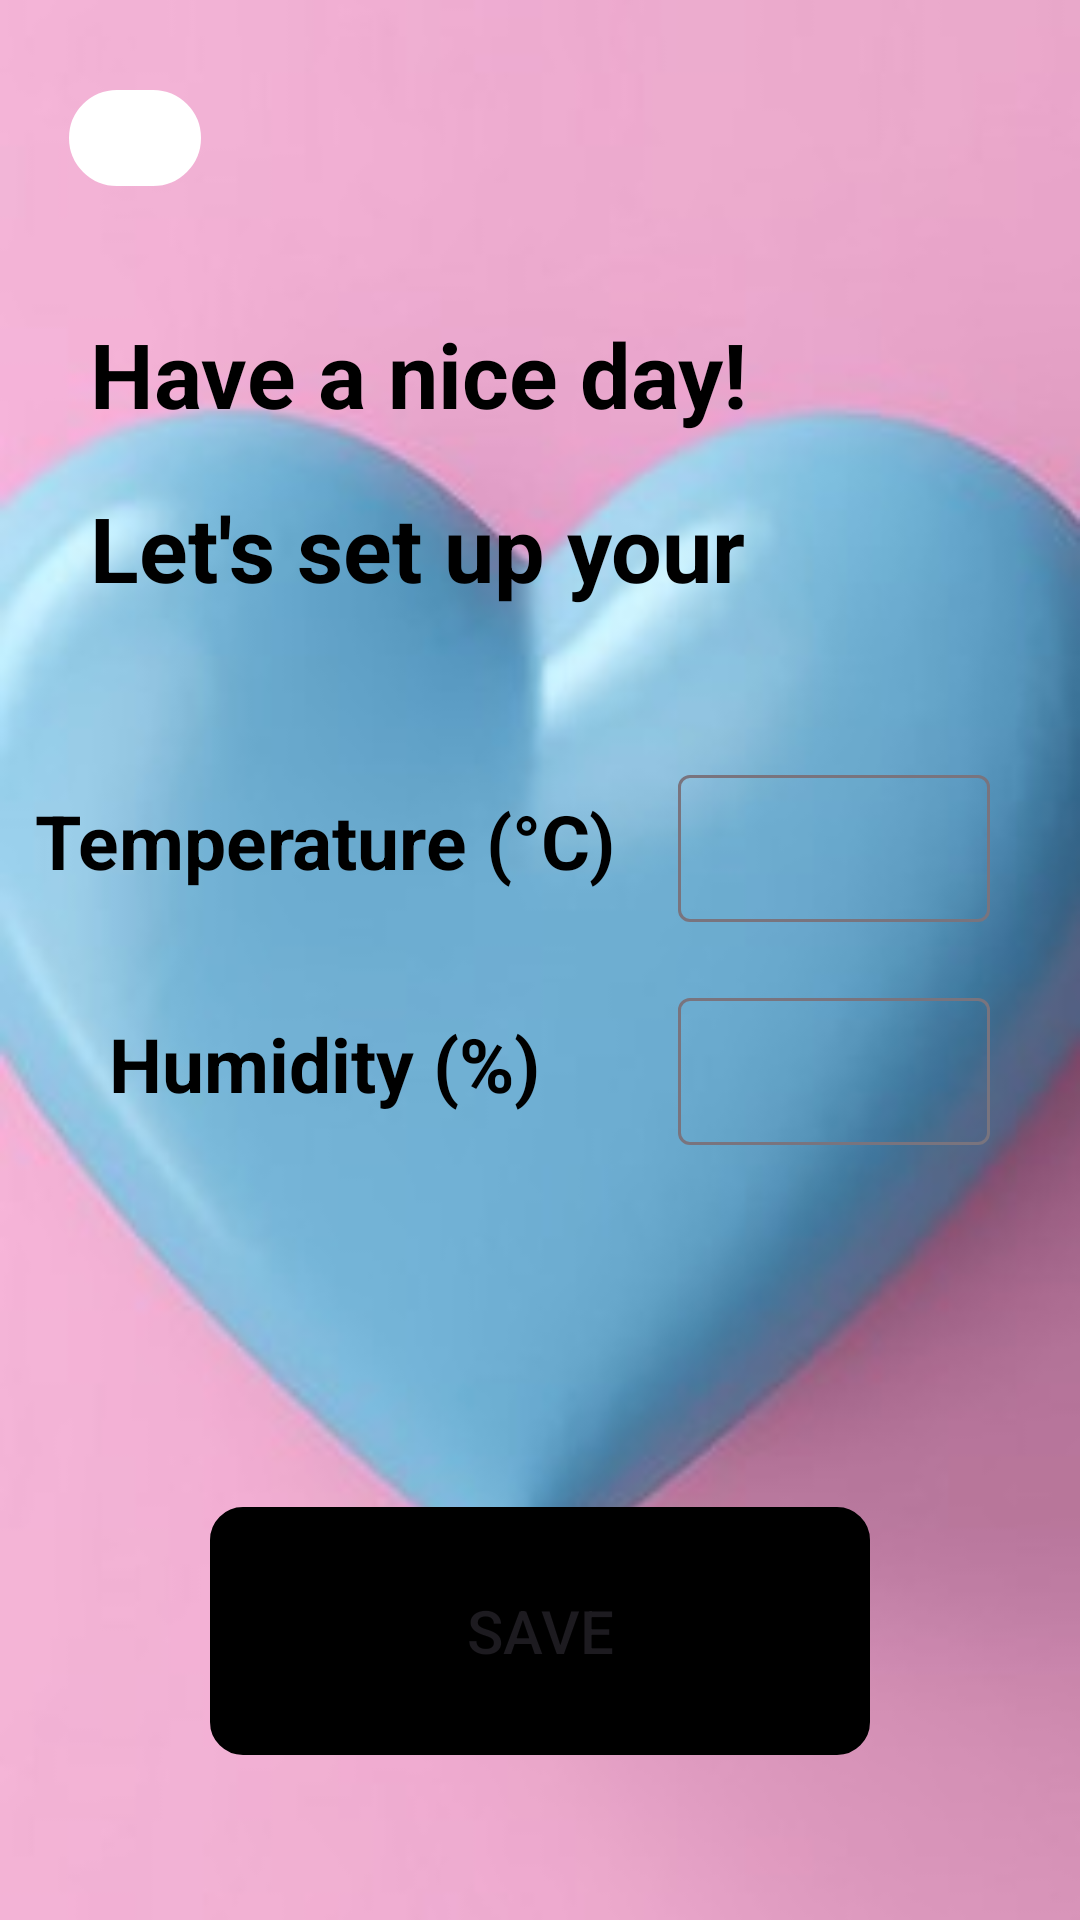

Layout XML and referenced resources for this Android screen:
<!-- AndroidManifest.xml: application theme Theme.Material3.Light -->
<!-- res/layout/settings.xml -->
<?xml version="1.0" encoding="utf-8"?>
<LinearLayout xmlns:android="http://schemas.android.com/apk/res/android"
    xmlns:app="http://schemas.android.com/apk/res-auto"
    xmlns:tools="http://schemas.android.com/tools"
    android:layout_width="match_parent"
    android:layout_height="match_parent"
    android:background="@drawable/background1"
    tools:context=".Setting"
    android:orientation="vertical"
    android:gravity="center">

    
    <LinearLayout
        android:layout_width="match_parent"
        android:layout_height="0dp"
        android:layout_weight="10"
        android:orientation="horizontal">
        <LinearLayout
            android:layout_width="match_parent"
            android:layout_height="match_parent"
            android:background="@drawable/white_rounded"
            android:gravity="center"
            android:layout_marginTop="30dp"
            android:layout_marginLeft="23dp"
            android:layout_marginRight="23dp"
            android:layout_weight="6">
            <Button
                android:id="@+id/mainNow"
                android:layout_width="50dp"
                android:layout_height="50dp"
                android:background="@android:color/transparent"
                android:drawableLeft="@drawable/back" />
        </LinearLayout>
        <LinearLayout
            android:layout_width="match_parent"
            android:layout_height="match_parent"
            android:layout_weight="2">
        </LinearLayout>
    </LinearLayout>

    
    <LinearLayout
        android:layout_width="match_parent"
        android:layout_height="0dp"
        android:layout_weight="26"
        android:layout_marginTop="20dp"
        android:orientation="vertical">
        <LinearLayout
            android:layout_width="match_parent"
            android:layout_height="0dp"
            android:layout_weight="1"
            android:gravity="center">
            <TextView
                android:layout_width="match_parent"
                android:layout_height="match_parent"
                android:layout_weight="1"
                android:text="Have a nice day!"
                android:textSize="30dp"
                android:textColor="#000000"
                android:textStyle="bold"
                android:gravity="left"
                android:layout_marginTop="15dp"
                android:layout_marginLeft="30dp"></TextView>
        </LinearLayout>
        <LinearLayout
            android:layout_width="match_parent"
            android:layout_height="0dp"
            android:layout_weight="1">
            <TextView
                android:layout_width="match_parent"
                android:layout_height="match_parent"
                android:layout_weight="1"
                android:text="Let's set up your"
                android:textSize="30dp"
                android:textColor="#000000"
                android:textStyle="bold"
                android:gravity="left"
                android:layout_marginLeft="30dp"></TextView>
        </LinearLayout>
    </LinearLayout>

    
    <LinearLayout
        android:layout_width="match_parent"
        android:layout_height="0dp"
        android:layout_weight="12"
        android:orientation="horizontal">
        <LinearLayout
            android:layout_width="match_parent"
            android:layout_height="match_parent"
            android:layout_weight="2">
            <TextView
                android:layout_width="match_parent"
                android:layout_height="match_parent"
                android:layout_weight="1"
                android:text="Temperature (°C)"
                android:textSize="25dp"
                android:textColor="#000000"
                android:textStyle="bold"
                android:gravity="center"></TextView>
        </LinearLayout>
        
        <LinearLayout
            android:layout_width="match_parent"
            android:layout_height="match_parent"
            android:layout_weight="3"
            android:gravity="center">
            <com.google.android.material.textfield.TextInputLayout
                android:id="@+id/tempSet"
                android:layout_width="match_parent"
                android:layout_height="match_parent"
                android:layout_marginLeft="10dp"
                android:layout_marginTop="10dp"
                android:layout_marginRight="30dp"
                android:layout_marginBottom="10dp">
                <com.google.android.material.textfield.TextInputEditText
                    android:id="@+id/temperatureEditText"
                    android:layout_width="match_parent"
                    android:layout_height="wrap_content" />
            </com.google.android.material.textfield.TextInputLayout>
        </LinearLayout>

    </LinearLayout>

    
    <LinearLayout
        android:layout_width="match_parent"
        android:layout_height="0dp"
        android:layout_weight="12"
        android:orientation="horizontal">
        <LinearLayout
            android:layout_width="match_parent"
            android:layout_height="match_parent"
            android:layout_weight="2">
            <TextView
                android:layout_width="match_parent"
                android:layout_height="match_parent"
                android:layout_weight="1"
                android:text="Humidity (%)"
                android:textSize="25dp"
                android:textColor="#000000"
                android:textStyle="bold"
                android:gravity="center"></TextView>
        </LinearLayout>
        
        <LinearLayout
            android:layout_width="match_parent"
            android:layout_height="match_parent"
            android:layout_weight="3"
            android:gravity="center">

            <com.google.android.material.textfield.TextInputLayout
                android:id="@+id/humiSet"
                android:layout_width="match_parent"
                android:layout_height="match_parent"
                android:layout_marginLeft="10dp"
                android:layout_marginTop="10dp"
                android:layout_marginRight="30dp"
                android:layout_marginBottom="10dp">
                <com.google.android.material.textfield.TextInputEditText
                    android:id="@+id/humidityEditText"
                    android:layout_width="match_parent"
                    android:layout_height="wrap_content" />
            </com.google.android.material.textfield.TextInputLayout>
        </LinearLayout>
    </LinearLayout>

    
    <LinearLayout
        android:layout_width="match_parent"
        android:layout_height="0dp"
        android:layout_weight="40"

        android:orientation="vertical">
        <LinearLayout
            android:layout_width="match_parent"
            android:layout_height="match_parent"
            android:layout_weight="5">
        </LinearLayout>

        <LinearLayout
            android:layout_width="match_parent"
            android:layout_height="match_parent"
            android:layout_weight="4"
            android:gravity="center"
            android:layout_marginLeft="70dp"
            android:layout_marginRight="70dp"
            android:layout_marginBottom="55dp"
            android:background="@drawable/black_rounded">
            <Button
                android:id="@+id/save_btn"
                android:layout_width="match_parent"
                android:layout_height="match_parent"
                android:background="@android:color/transparent"
                android:text="Save"
                android:textSize="20dp"/>
        </LinearLayout>
    </LinearLayout>



</LinearLayout>
<!-- resources referenced by this layout -->
<resources>
  <!-- drawable background1: jpeg bitmap (drawable, 8443 bytes) -->
  <!-- drawable black_rounded (drawable) -->
  <?xml version="1.0" encoding="utf-8"?>
  <shape xmlns:android="http://schemas.android.com/apk/res/android">
      <stroke
          android:width="2dp"
          android:color="#000000" />
  
      <solid android:color="#000000" />
  
      <padding
          android:left="2dp"
          android:right="2dp"
          android:bottom="2dp"
          android:top="2dp" />
  
      <corners android:radius="10dp" />
  </shape>
  <!-- drawable white_rounded (drawable) -->
  <?xml version="1.0" encoding="utf-8"?>
  <shape xmlns:android="http://schemas.android.com/apk/res/android">
      <stroke
          android:width="2dp"
          android:color="#FFFFFF" />
  
      <solid android:color="#FFFFFF" />
  
      <padding
          android:left="2dp"
          android:right="2dp"
          android:bottom="2dp"
          android:top="2dp" />
  
      <corners android:radius="15dp" />
  </shape>
</resources>
